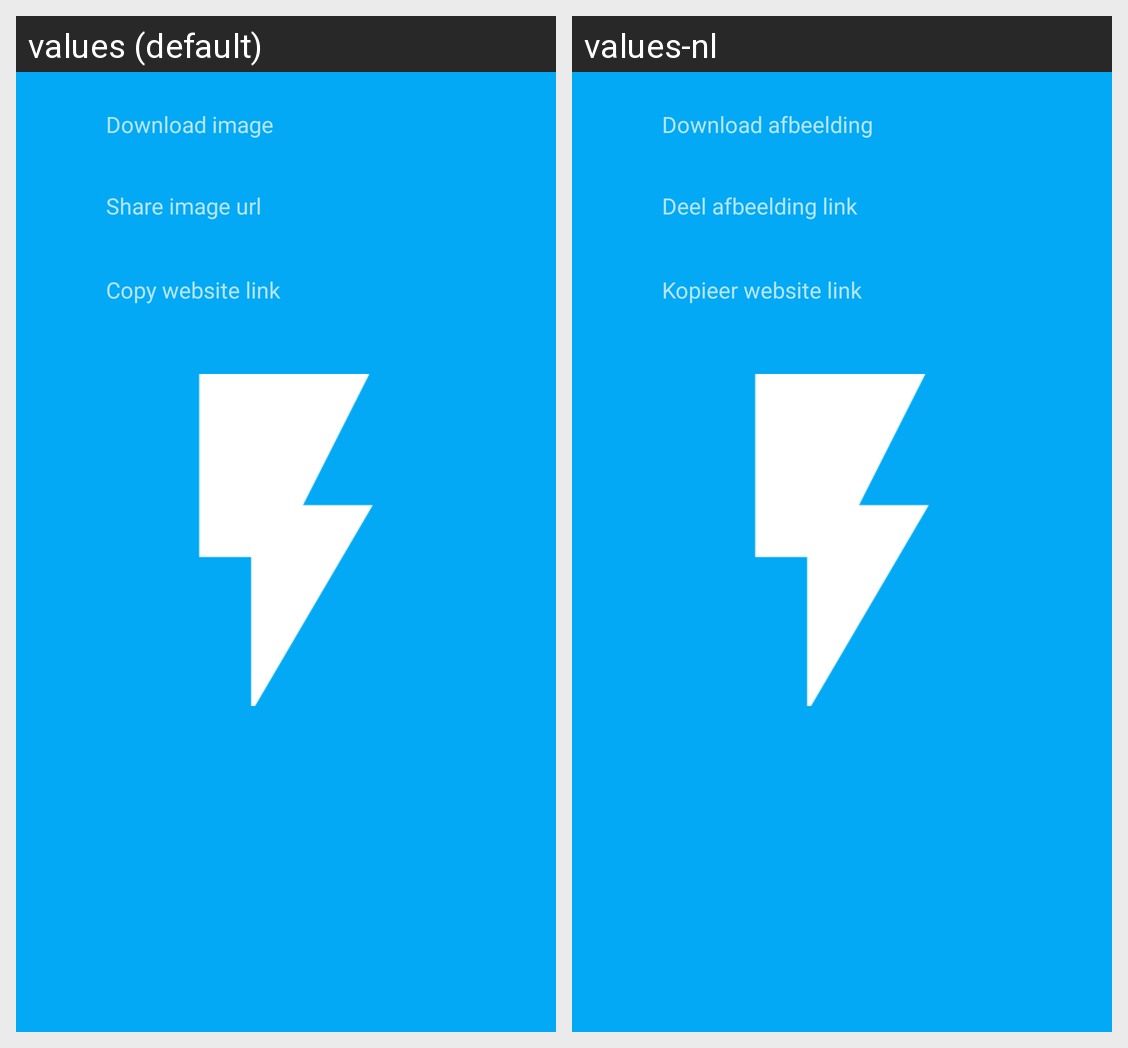

Locale-by-locale string values for the Android screen shown in this grid:
Android screen res/layout/textview_context_menu.xml rendered under 2 locales, left to right: values (default), values-nl. Device: Nexus 5 (rendered at 1080×1920; each locale shown at half size, 540×960, under a caption strip naming it); theme FlashTheme.Splash.
Strings drawn on this screen, with the default value and each locale's value (text and hints the layout hard-codes, and strings that could not be matched under every locale, appear in the picture but are not listed):

download_image
  values: Download image
  values-nl: Download afbeelding

share_image
  values: Share image url
  values-nl: Deel afbeelding link

copy_image
  values: Copy website link
  values-nl: Kopieer website link
